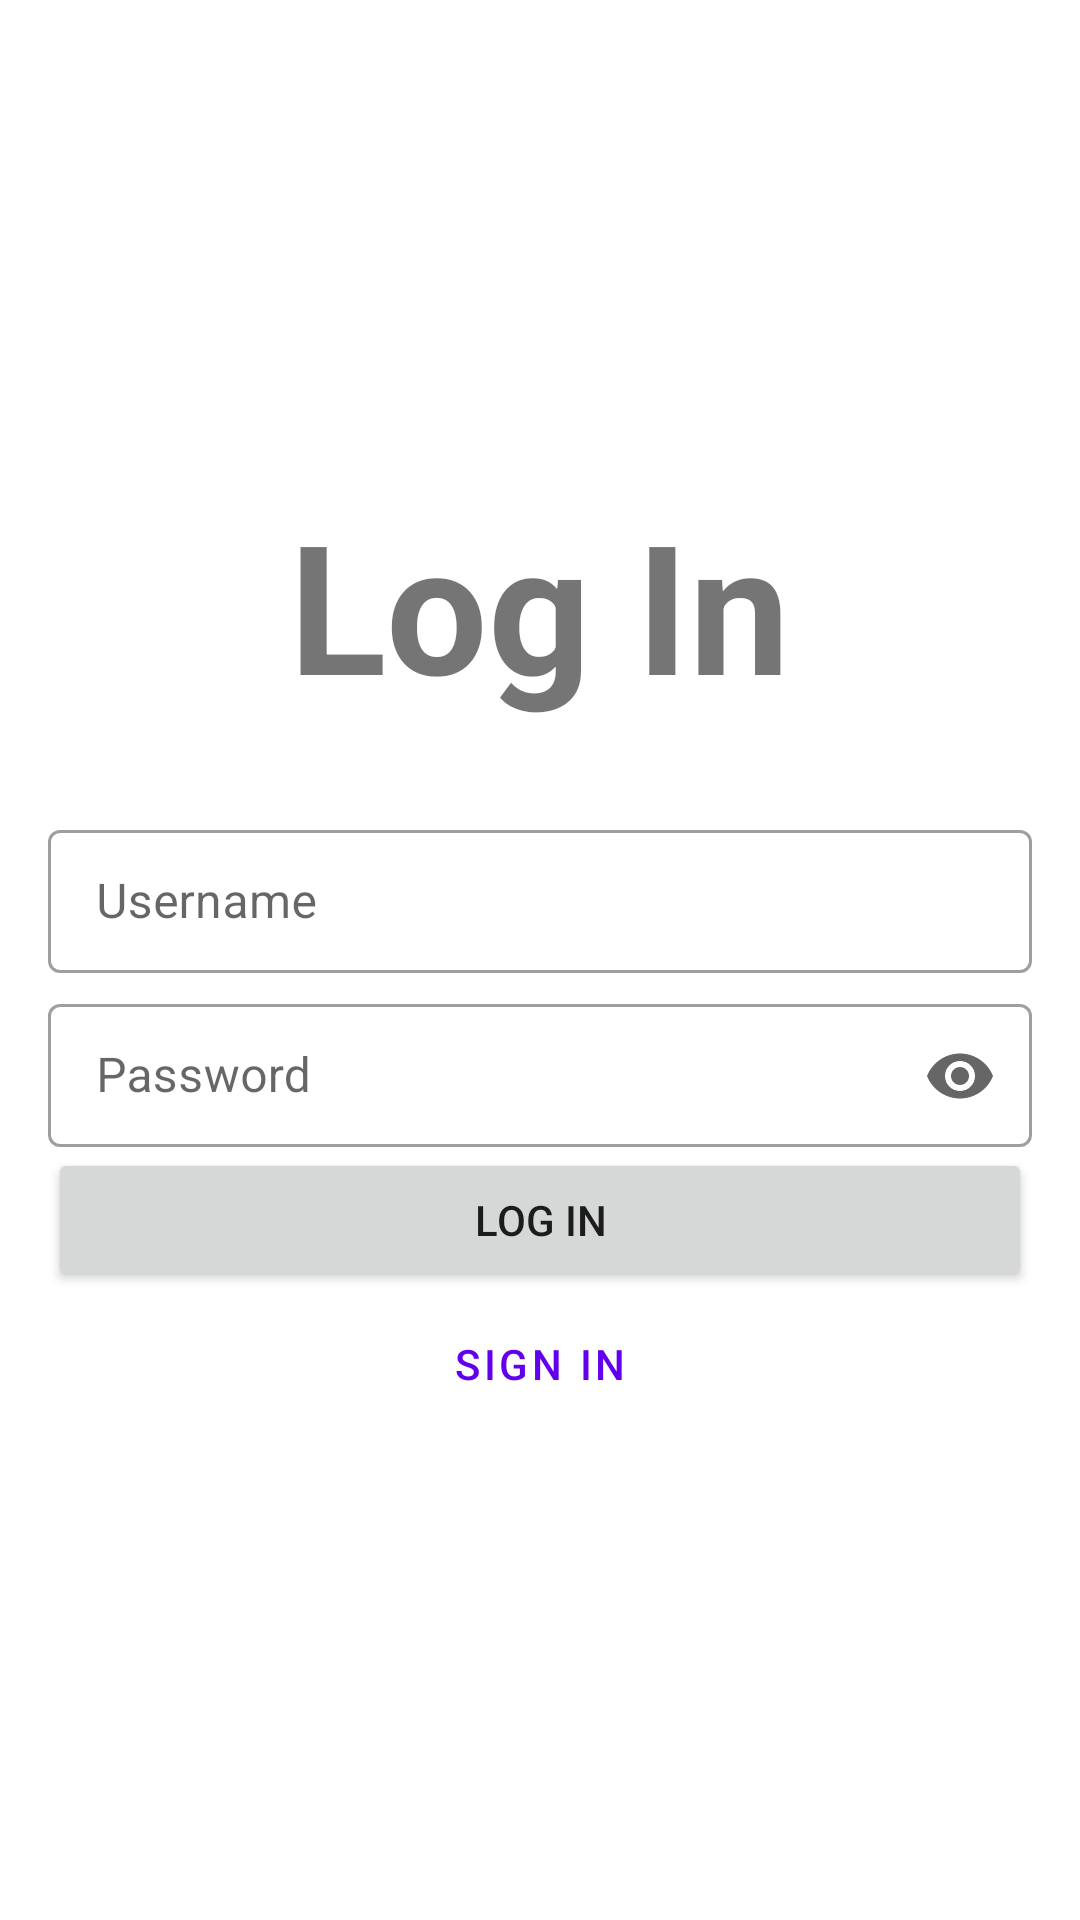

This screen was rendered from an Android layout file. Write that file and the resources it references.
<!-- AndroidManifest.xml: application theme Theme.ListTodo -->
<!-- res/layout/fragment_login.xml -->
<?xml version="1.0" encoding="utf-8"?>
<layout xmlns:android="http://schemas.android.com/apk/res/android"
    xmlns:tools="http://schemas.android.com/tools"
    xmlns:app="http://schemas.android.com/apk/res-auto">

    <LinearLayout

        android:layout_width="match_parent"
        android:layout_height="match_parent"
        android:orientation="vertical"
        android:gravity="center"
        tools:context=".ui.LoginFragment">

        <TextView
            android:layout_width="wrap_content"
            android:layout_height="wrap_content"
            android:text="Log In"
            android:textStyle="bold"
            android:layout_marginBottom="20dp"
            android:textSize="60sp" />

        <com.google.android.material.textfield.TextInputLayout
            android:layout_width="match_parent"
            android:layout_height="wrap_content"
            android:id="@+id/layoutt"
            android:hint="Username"
            android:layout_marginTop="10dp"
            android:layout_marginHorizontal="16dp"
            style="@style/Widget.MaterialComponents.TextInputLayout.OutlinedBox.Dense" >

            <com.google.android.material.textfield.TextInputEditText
                android:layout_width="match_parent"
                android:layout_height="wrap_content"
                android:inputType="textPersonName"
                android:id="@+id/mUserName" />

        </com.google.android.material.textfield.TextInputLayout>

        <com.google.android.material.textfield.TextInputLayout
            android:layout_width="match_parent"
            android:layout_height="wrap_content"
            android:hint="Password"
            android:layout_marginTop="5dp"
            app:endIconMode="password_toggle"
            android:layout_marginHorizontal="16dp"
            style="@style/Widget.MaterialComponents.TextInputLayout.OutlinedBox.Dense" >

            <com.google.android.material.textfield.TextInputEditText
                android:layout_width="match_parent"
                android:layout_height="wrap_content"
                android:inputType="textPassword"
                android:id="@+id/mPasword" />

        </com.google.android.material.textfield.TextInputLayout>

        <Button
            android:layout_width="match_parent"
            android:layout_height="wrap_content"
            android:layout_marginHorizontal="16dp"
            android:text="log in"
            android:id="@+id/mLogIn" />

        <Button
            android:layout_width="match_parent"
            android:layout_height="wrap_content"
            android:layout_marginHorizontal="16dp"
            android:id="@+id/mSignIn"
            style="@style/Widget.MaterialComponents.Button.TextButton"
            android:text="sign in" />

    </LinearLayout>
</layout>
<!-- resources referenced by this layout -->
<resources>
  <style name="Theme.ListTodo" parent="Theme.MaterialComponents.DayNight.DarkActionBar">
          
          <item name="colorPrimary">@color/purple_500</item>
          <item name="colorPrimaryVariant">@color/purple_700</item>
          <item name="colorOnPrimary">@color/white</item>
          
          <item name="colorSecondary">@color/teal_200</item>
          <item name="colorSecondaryVariant">@color/teal_700</item>
          <item name="colorOnSecondary">@color/black</item>
          
          <item name="android:statusBarColor" tools:targetApi="l">?attr/colorPrimaryVariant</item>
          
      </style>
  <color name="purple_500">#FF6200EE</color>
  <color name="purple_700">#FF3700B3</color>
  <color name="white">#FFFFFFFF</color>
  <color name="teal_200">#ffc000</color>
  <color name="teal_700">#FF018786</color>
  <color name="black">#FF000000</color>
</resources>
